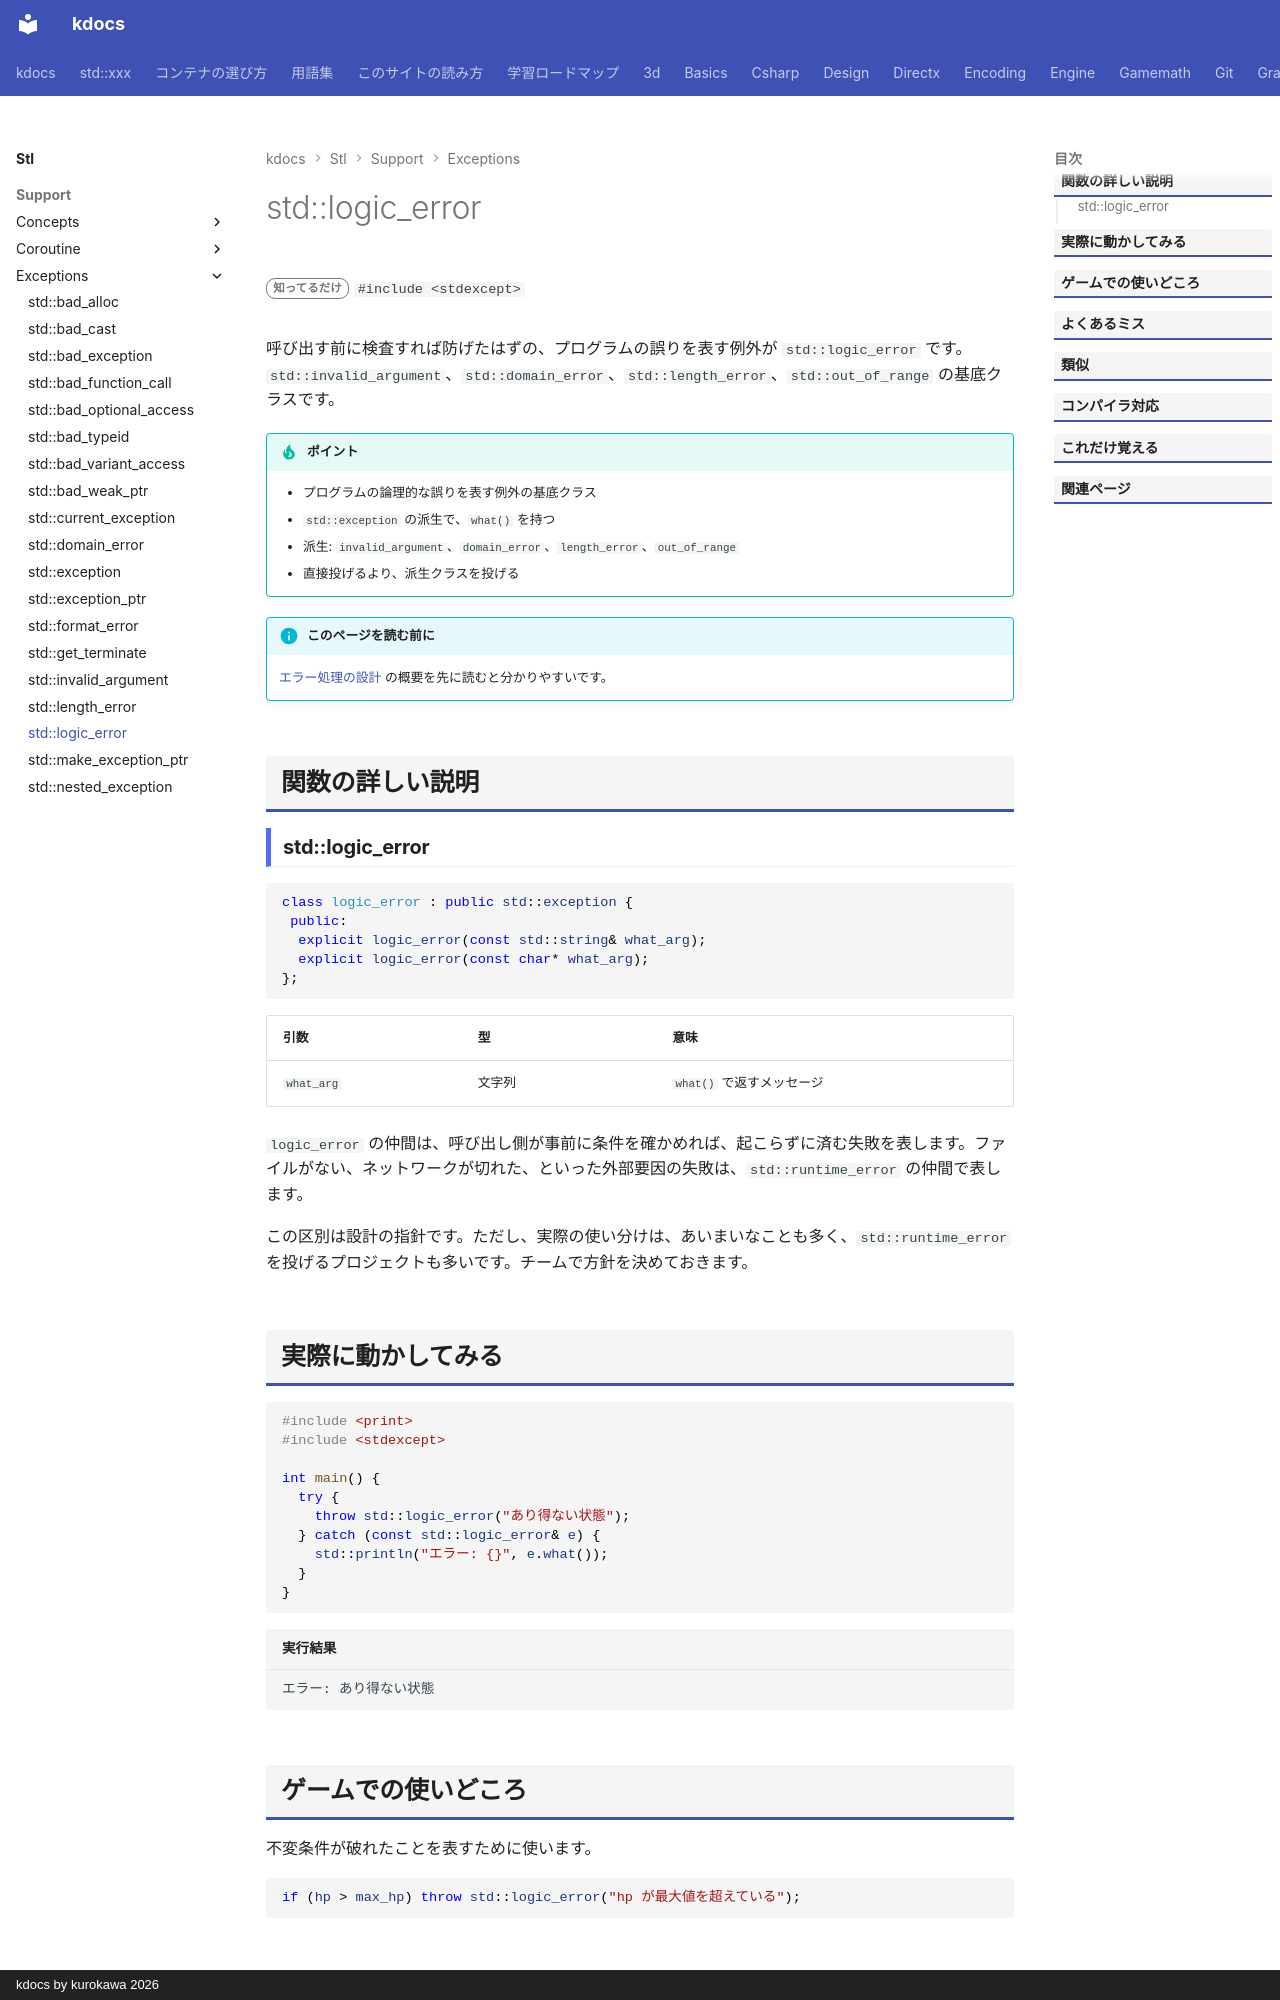

repository: qwzxdf/kdocs · page: stl/support/exceptions/logic_error/index.html · generator: mkdocs · copyright: kdocs by kurokawa 2026

---
title: std::logic_error
summary: "プログラムの論理の間違い（呼び出し側のミス）を表す例外。"
order: 5
group: 標準の例外
tags:
  - 型・言語サポート
---

# std::logic_error

<div class="page-badges" markdown>
<span class="rank rank-rare">知ってるだけ</span>
`#include <stdexcept>`
</div>

呼び出す前に検査すれば防げたはずの、プログラムの誤りを表す例外が `std::logic_error` です。`std::invalid_argument`、`std::domain_error`、`std::length_error`、`std::out_of_range` の基底クラスです。

!!! tip "ポイント"
    - プログラムの論理的な誤りを表す例外の基底クラス
    - `std::exception` の派生で、`what()` を持つ
    - 派生: `invalid_argument`、`domain_error`、`length_error`、`out_of_range`
    - 直接投げるより、派生クラスを投げる

!!! info "このページを読む前に"
    [エラー処理の設計](../../../design/foundations/error-handling.md) の概要を先に読むと分かりやすいです。

## 関数の詳しい説明

### std::logic_error {#logic_error}

```cpp
class logic_error : public std::exception {
 public:
  explicit logic_error(const std::string& what_arg);
  explicit logic_error(const char* what_arg);
};
```

| 引数 | 型 | 意味 |
| --- | --- | --- |
| `what_arg` | 文字列 | `what()` で返すメッセージ |

`logic_error` の仲間は、呼び出し側が事前に条件を確かめれば、起こらずに済む失敗を表します。ファイルがない、ネットワークが切れた、といった外部要因の失敗は、`std::runtime_error` の仲間で表します。

この区別は設計の指針です。ただし、実際の使い分けは、あいまいなことも多く、`std::runtime_error` を投げるプロジェクトも多いです。チームで方針を決めておきます。
